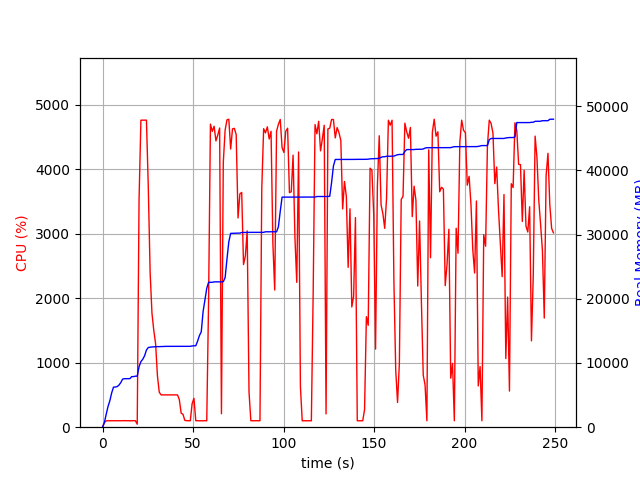

Values plotted in this chart, from the file beside it:
elapsed_time, nproc, cpu, mem_real, mem_virtual
3.3855438232421875e-05, 1, 0.0, 8.879, 3186
1.006, 1, 74.5, 703.5, 1688
2.015, 1, 98.2, 2009, 3656
3.023, 1, 100.2, 3215, 5000
4.031, 1, 100.2, 4127, 6786
5.038, 1, 100.2, 5335, 8578
6.046, 1, 100.2, 6235, 10738
7.054, 1, 100.2, 6257, 10738
8.061, 1, 99.3, 6325, 10738
9.069, 1, 101.2, 6555, 10738
10.08, 1, 99.2, 6947, 10750
11.09, 1, 100.2, 7489, 10750
12.1, 1, 102.0, 7549, 10750
13.11, 1, 100.0, 7549, 10750
14.12, 1, 101.1, 7559, 10750
15.12, 1, 99.1, 7561, 10750
16.13, 1, 100.1, 7879, 10750
17.14, 1, 101.1, 7879, 10750
18.15, 1, 100.1, 7947, 10750
19.16, 1, 46.6, 7947, 10750
20.17, 1, 3529, 9417, 15628
21.19, 1, 4763, 10213, 16479
22.21, 1, 4764, 10578, 16912
23.23, 1, 4764, 11122, 17493
24.26, 1, 4764, 12022, 18398
25.28, 1, 3716, 12412, 18858
26.29, 1, 2398, 12460, 18884
27.3, 1, 1768, 12498, 18908
28.31, 1, 1502, 12514, 18908
29.32, 1, 1293, 12544, 18940
30.32, 1, 797.2, 12544, 18940
31.33, 1, 543.0, 12544, 18940
32.34, 1, 501.1, 12562, 19020
33.35, 1, 500.5, 12562, 19020
34.35, 1, 501.4, 12588, 19020
35.36, 1, 501.1, 12588, 19020
36.37, 1, 501.2, 12588, 19020
37.38, 1, 500.2, 12588, 19020
38.39, 1, 501.0, 12594, 19076
39.4, 1, 501.8, 12594, 19076
40.4, 1, 500.5, 12594, 19076
41.41, 1, 501.1, 12594, 19076
42.42, 1, 426.7, 12594, 19076
43.43, 1, 217.0, 12594, 19076
44.44, 1, 200.2, 12594, 19076
45.45, 1, 106.1, 12594, 19076
46.46, 1, 101.1, 12594, 19076
47.47, 1, 101.1, 12594, 19076
48.48, 1, 100.0, 12594, 19076
49.49, 1, 365.5, 12652, 19204
50.5, 1, 448.4, 12681, 19205
51.51, 1, 100.0, 12681, 19205
52.52, 1, 101.0, 13407, 21765
53.53, 1, 99.1, 14275, 21765
54.54, 1, 100.0, 14857, 21925
55.55, 1, 99.0, 17999, 33381
56.56, 1, 100.9, 19803, 33625
57.57, 1, 99.0, 21617, 34225
58.58, 1, 1956, 22563, 34225
59.6, 1, 4702, 22563, 34225
... 187 more rows
